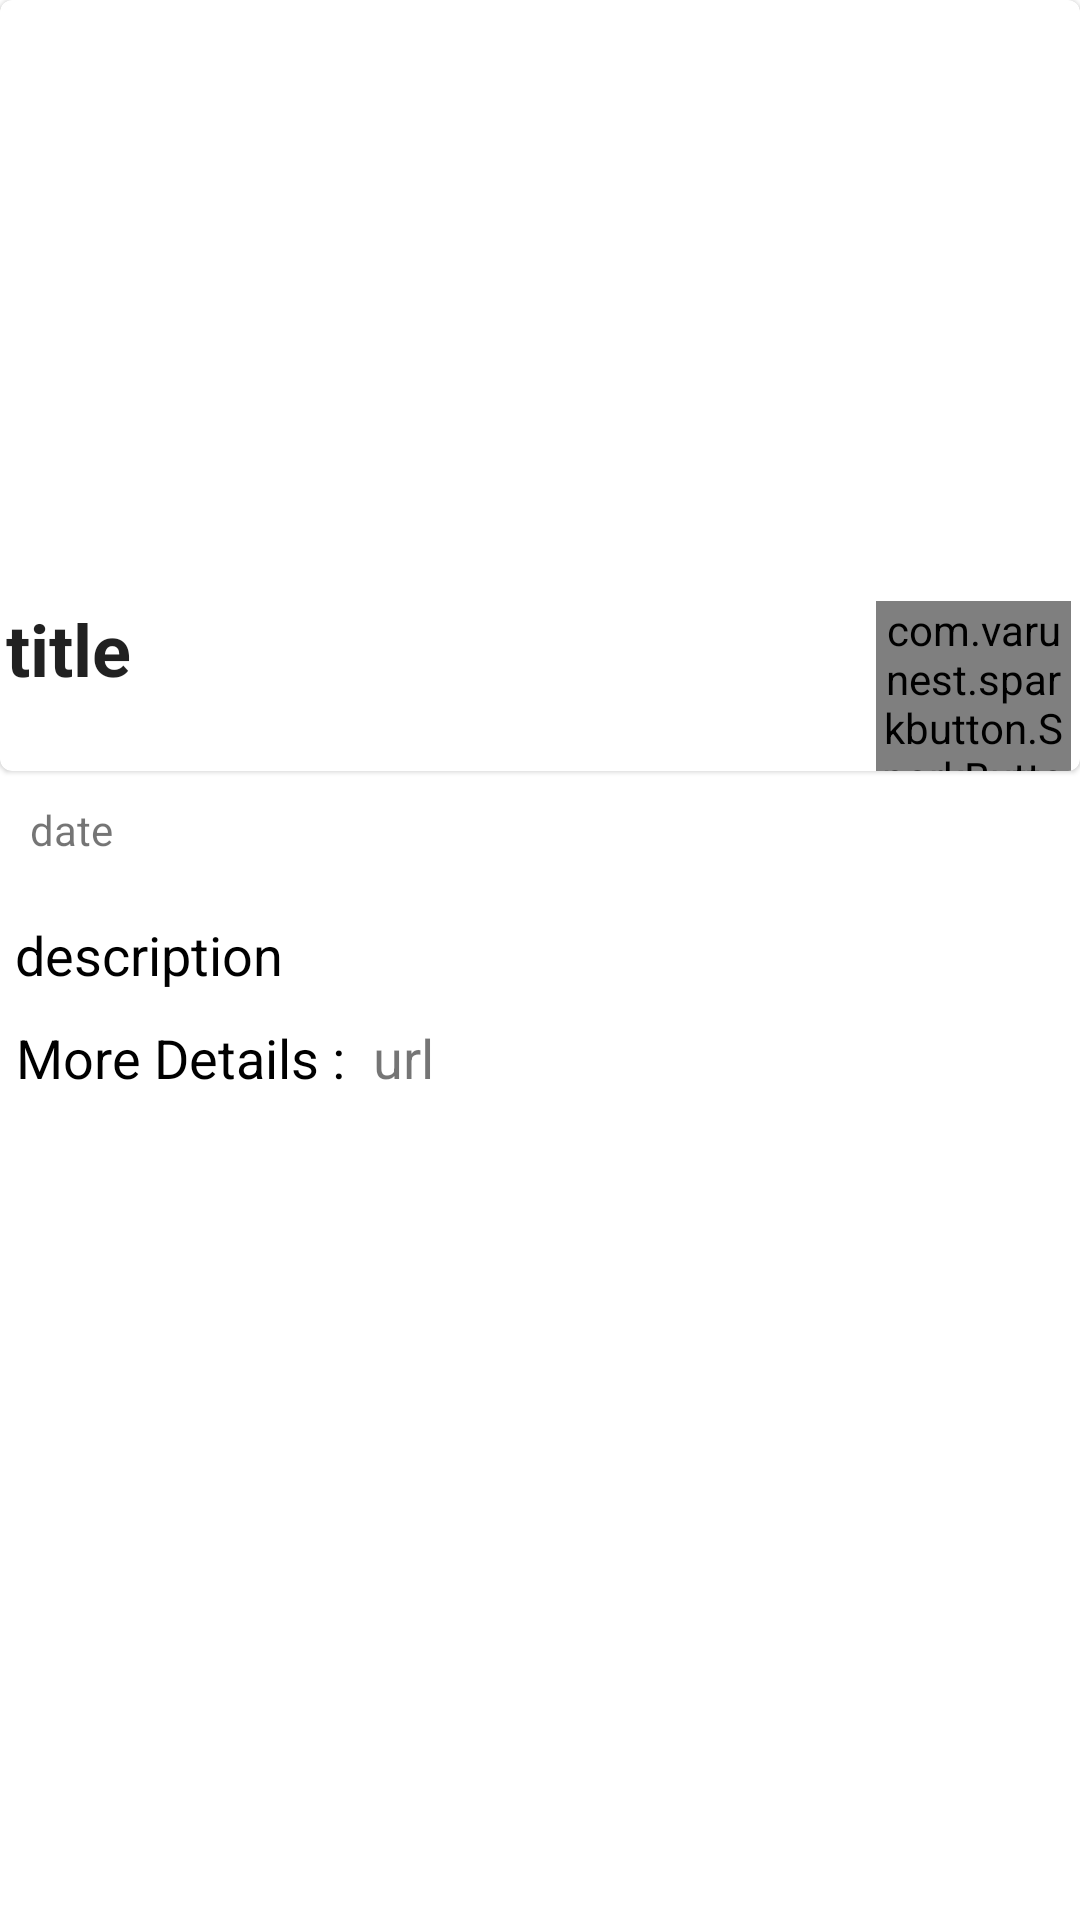

Android layout source for this screen:
<!-- AndroidManifest.xml: application theme Theme.NewsApp -->
<!-- res/layout/fragment_display_news.xml -->
<?xml version="1.0" encoding="utf-8"?>
<layout xmlns:android="http://schemas.android.com/apk/res/android"
    xmlns:app="http://schemas.android.com/apk/res-auto"
    xmlns:tools="http://schemas.android.com/tools">

    <data>

    </data>

    <ScrollView
        android:layout_width="match_parent"
        android:layout_height="match_parent"
        tools:context=".ui.fragments.DisplayNewsFragment">

        <RelativeLayout
            android:layout_width="match_parent"
            android:layout_height="match_parent">

            <com.google.android.material.card.MaterialCardView xmlns:android="http://schemas.android.com/apk/res/android"
                xmlns:app="http://schemas.android.com/apk/res-auto"
                xmlns:tools="http://schemas.android.com/tools"
                android:id="@+id/imagecard"
                android:layout_width="match_parent"
                android:layout_height="wrap_content"
                app:cardElevation="1dp"
                app:cardPreventCornerOverlap="false">

                <RelativeLayout
                    android:layout_width="match_parent"
                    android:layout_height="wrap_content">

                    <com.google.android.material.imageview.ShapeableImageView
                        android:id="@+id/displayed_image"
                        android:layout_width="match_parent"
                        android:layout_height="190dp"
                        android:scaleType="fitXY"
                        tools:srcCompat="@tools:sample/avatars" />

                    <LinearLayout
                        android:layout_width="match_parent"
                        android:layout_height="match_parent"
                        android:layout_below="@id/displayed_image"
                        android:orientation="horizontal">

                        <TextView
                            android:id="@+id/displayed_title"
                            style="@style/TextAppearance.MaterialComponents.Headline5"
                            android:layout_width="0dp"
                            android:layout_height="wrap_content"
                            android:layout_below="@id/displayed_image"
                            android:layout_centerHorizontal="true"
                            android:layout_marginTop="10dp"
                            android:layout_weight="9"
                            android:paddingStart="2dp"
                            android:text="title"
                            android:textStyle="bold" />

                        <com.varunest.sparkbutton.SparkButton
                            android:id="@+id/spark_button"
                            android:layout_width="0dp"
                            android:layout_height="60dp"
                            android:layout_below="@id/displayed_image"
                            android:layout_alignParentEnd="true"
                            android:layout_gravity="center"
                            android:layout_marginTop="7dp"
                            android:layout_marginEnd="3dp"
                            android:layout_toEndOf="@+id/displayed_title"
                            android:layout_weight="2"
                            app:sparkbutton_activeImage="@drawable/heart_on"
                            app:sparkbutton_iconSize="35dp"
                            app:sparkbutton_inActiveImage="@drawable/heart_off"
                            app:sparkbutton_primaryColor="@color/heart_primary_color"
                            app:sparkbutton_secondaryColor="@color/heart_secondary_color" />
                    </LinearLayout>
                </RelativeLayout>
            </com.google.android.material.card.MaterialCardView>


            <TextView
                android:id="@+id/displayed_date"
                android:layout_width="match_parent"
                android:layout_height="wrap_content"
                android:layout_below="@id/imagecard"
                android:layout_margin="10dp"
                android:text="date" />

            <TextView
                android:id="@+id/displayed_description"
                android:layout_width="match_parent"
                android:layout_height="wrap_content"
                android:layout_below="@id/displayed_date"
                android:layout_centerHorizontal="true"
                android:layout_marginStart="5dp"
                android:layout_marginTop="10dp"
                android:layout_marginEnd="5dp"
                android:text="description"
                android:textColor="@color/black"
                android:textSize="18dp" />

            <TextView
                android:id="@+id/more"
                android:layout_width="wrap_content"
                android:layout_height="wrap_content"
                android:layout_below="@id/displayed_description"
                android:layout_marginStart="5dp"
                android:layout_marginTop="10dp"
                android:gravity="center"
                android:text="More Details : "
                android:textColor="@color/black"
                android:textSize="18dp" />

            <TextView
                android:id="@+id/displayed_url"
                android:layout_width="match_parent"
                android:layout_height="wrap_content"
                android:layout_below="@+id/displayed_description"
                android:layout_centerHorizontal="true"
                android:layout_marginStart="1dp"
                android:layout_marginTop="10dp"
                android:layout_toEndOf="@id/more"
                android:autoLink="web"
                android:text=" url "
                android:textAlignment="textStart"
                android:textSize="18dp" />
        </RelativeLayout>

    </ScrollView>
</layout>
<!-- resources referenced by this layout -->
<resources>
  <color name="black">#FF000000</color>
  <color name="heart_primary_color">#da4439</color>
  <color name="heart_secondary_color">#8a098c</color>
  <style name="Theme.NewsApp" parent="Theme.MaterialComponents.DayNight.NoActionBar">
          
          <item name="colorPrimary">@color/purple_500</item>
          <item name="colorPrimaryVariant">@color/purple_700</item>
          <item name="colorOnPrimary">@color/white</item>
          
          <item name="colorSecondary">@color/teal_200</item>
          <item name="colorSecondaryVariant">@color/teal_700</item>
          <item name="colorOnSecondary">@color/black</item>
          
          <item name="android:statusBarColor" tools:targetApi="l">?attr/colorPrimaryVariant</item>
          
      </style>
  <color name="purple_500">#E73C91</color>
  <color name="purple_700">#F22C76</color>
  <color name="white">#FFFFFFFF</color>
  <color name="teal_200">#FF03DAC5</color>
  <color name="teal_700">#FF018786</color>
</resources>
